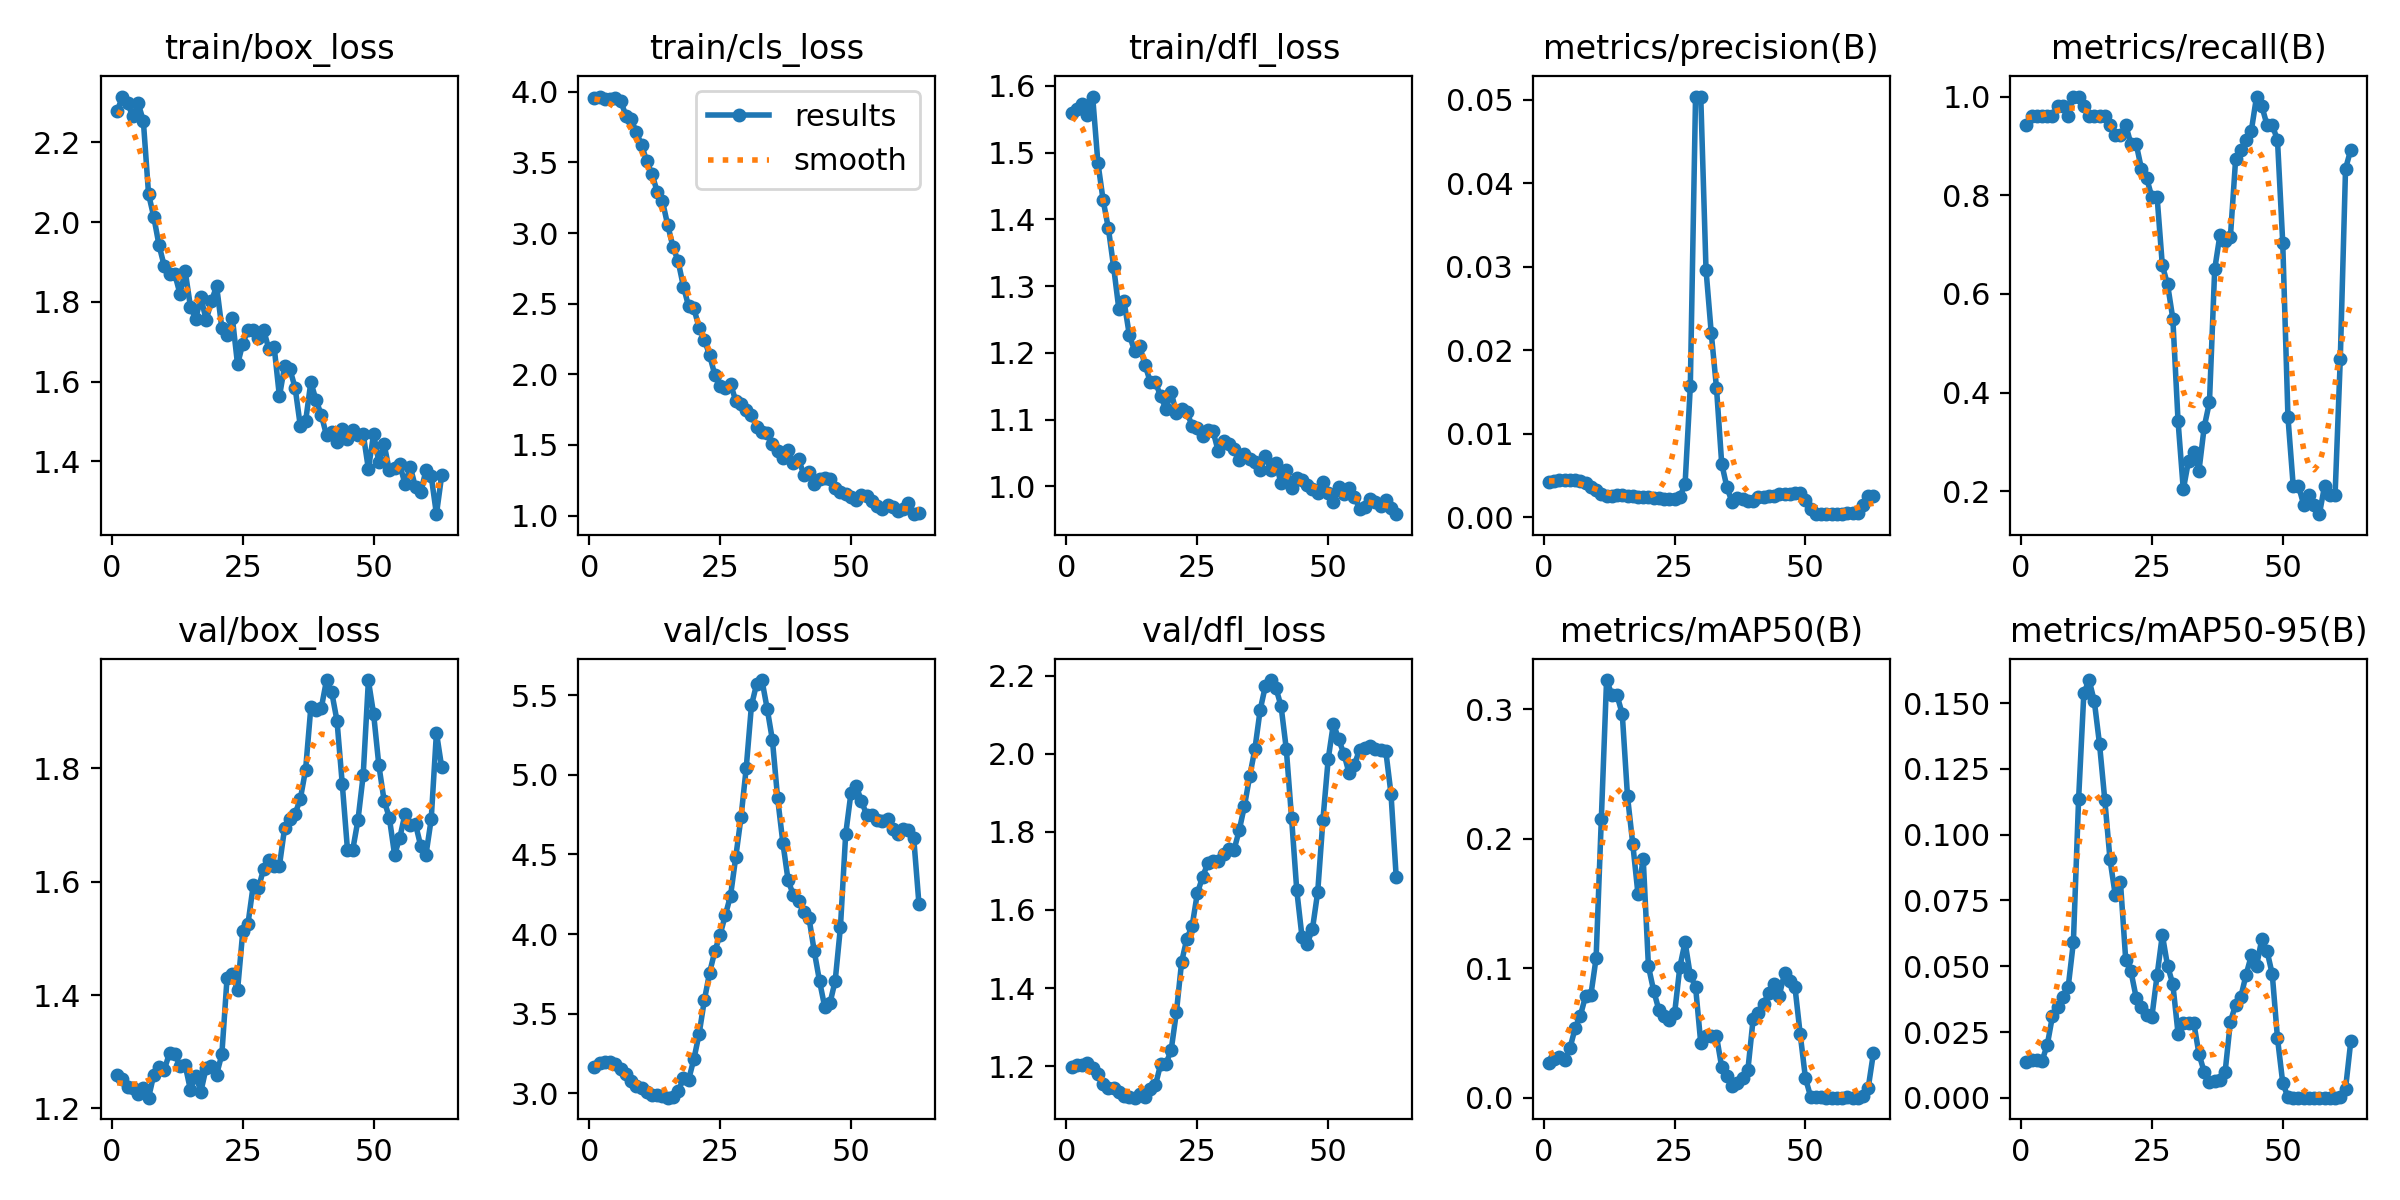

The file beside this chart, header and first rows:
epoch, time, train/box_loss, train/cls_loss, train/dfl_loss, metrics/precision(B), metrics/recall(B), metrics/mAP50(B), metrics/mAP50-95(B), val/box_loss, val/cls_loss, val/dfl_loss, lr/pg0, lr/pg1, lr/pg2
1, 4.129, 2.278, 3.958, 1.559, 0.00418, 0.9423, 0.02731, 0.01346, 1.259, 3.168, 1.198, 0, 0, 0
2, 8.411, 2.315, 3.966, 1.565, 0.00435, 0.9615, 0.02975, 0.01442, 1.251, 3.188, 1.203, 1.41897e-05, 1.41897e-05, 1.41897e-05
3, 13.16, 2.298, 3.949, 1.572, 0.0044, 0.9615, 0.03169, 0.01434, 1.237, 3.195, 1.203, 2.81787e-05, 2.81787e-05, 2.81787e-05
4, 17.67, 2.265, 3.95, 1.556, 0.00447, 0.9615, 0.02948, 0.01406, 1.237, 3.199, 1.209, 4.1967e-05, 4.1967e-05, 4.1967e-05
5, 22.24, 2.298, 3.953, 1.584, 0.00442, 0.9615, 0.03841, 0.01999, 1.226, 3.186, 1.194, 5.55547e-05, 5.55547e-05, 5.55547e-05
6, 26.84, 2.254, 3.937, 1.485, 0.00441, 0.9615, 0.05385, 0.031, 1.236, 3.156, 1.179, 6.89416e-05, 6.89416e-05, 6.89416e-05
7, 31.62, 2.07, 3.832, 1.429, 0.00435, 0.9808, 0.06362, 0.03465, 1.219, 3.12, 1.155, 8.2128e-05, 8.2128e-05, 8.2128e-05
8, 36.03, 2.013, 3.804, 1.387, 0.00407, 0.9808, 0.07878, 0.03821, 1.259, 3.078, 1.143, 9.51136e-05, 9.51136e-05, 9.51136e-05
9, 40.65, 1.942, 3.715, 1.329, 0.0036, 0.9615, 0.07938, 0.04196, 1.273, 3.047, 1.143, 0.0001079, 0.0001079, 0.0001079
10, 45.2, 1.89, 3.622, 1.266, 0.00324, 1, 0.1079, 0.05909, 1.268, 3.032, 1.133, 0.0001205, 0.0001205, 0.0001205
11, 49.94, 1.871, 3.508, 1.277, 0.00272, 1, 0.2155, 0.1135, 1.298, 3.009, 1.123, 0.0001329, 0.0001329, 0.0001329
12, 55.2, 1.87, 3.416, 1.227, 0.00254, 0.9808, 0.3225, 0.1538, 1.296, 2.99, 1.121, 0.0001451, 0.0001451, 0.0001451
13, 60.03, 1.82, 3.292, 1.203, 0.00254, 0.9615, 0.3114, 0.1587, 1.275, 2.99, 1.119, 0.000157, 0.000157, 0.000157
14, 64.99, 1.877, 3.224, 1.21, 0.0026, 0.9615, 0.3107, 0.1507, 1.276, 2.981, 1.127, 0.0001688, 0.0001688, 0.0001688
15, 69.47, 1.788, 3.056, 1.182, 0.00259, 0.9615, 0.2963, 0.1343, 1.233, 2.973, 1.122, 0.0001804, 0.0001804, 0.0001804
16, 73.98, 1.757, 2.904, 1.157, 0.00253, 0.9615, 0.2328, 0.1133, 1.258, 2.979, 1.142, 0.0001918, 0.0001918, 0.0001918
17, 78.72, 1.811, 2.798, 1.156, 0.00247, 0.9423, 0.1962, 0.09057, 1.23, 3.011, 1.151, 0.000203, 0.000203, 0.000203
18, 83.23, 1.754, 2.621, 1.135, 0.00234, 0.9231, 0.1574, 0.07705, 1.272, 3.097, 1.206, 0.0002139, 0.0002139, 0.0002139
19, 87.83, 1.801, 2.481, 1.116, 0.00234, 0.9231, 0.1847, 0.08182, 1.275, 3.086, 1.206, 0.0002247, 0.0002247, 0.0002247
20, 92.67, 1.839, 2.467, 1.141, 0.00238, 0.9423, 0.1016, 0.05246, 1.26, 3.215, 1.241, 0.0002353, 0.0002353, 0.0002353
21, 97.42, 1.734, 2.329, 1.11, 0.00226, 0.9039, 0.08273, 0.04803, 1.295, 3.373, 1.338, 0.0002457, 0.0002457, 0.0002457
22, 101.8, 1.718, 2.244, 1.115, 0.00228, 0.9039, 0.06782, 0.0381, 1.431, 3.585, 1.467, 0.0002558, 0.0002558, 0.0002558
23, 106.4, 1.761, 2.135, 1.111, 0.00217, 0.8538, 0.06355, 0.0344, 1.437, 3.757, 1.527, 0.0002658, 0.0002658, 0.0002658
24, 110.9, 1.643, 1.996, 1.091, 0.00216, 0.8346, 0.06033, 0.0314, 1.408, 3.892, 1.559, 0.0002756, 0.0002756, 0.0002756
25, 115.7, 1.695, 1.921, 1.088, 0.00215, 0.7962, 0.06535, 0.03079, 1.512, 3.995, 1.643, 0.0002852, 0.0002852, 0.0002852
26, 120.8, 1.73, 1.901, 1.076, 0.00242, 0.7962, 0.1011, 0.04667, 1.526, 4.118, 1.684, 0.0002945, 0.0002945, 0.0002945
27, 125.5, 1.729, 1.932, 1.085, 0.00393, 0.6577, 0.1203, 0.06193, 1.594, 4.24, 1.72, 0.0003037, 0.0003037, 0.0003037
28, 130.7, 1.709, 1.813, 1.083, 0.01566, 0.6192, 0.09453, 0.0501, 1.589, 4.483, 1.725, 0.0003127, 0.0003127, 0.0003127
29, 135.8, 1.729, 1.79, 1.052, 0.05037, 0.55, 0.08591, 0.04322, 1.623, 4.732, 1.724, 0.0003215, 0.0003215, 0.0003215
30, 140.4, 1.681, 1.747, 1.068, 0.05028, 0.3423, 0.04219, 0.02444, 1.638, 5.043, 1.743, 0.00033, 0.00033, 0.00033
31, 145.2, 1.686, 1.71, 1.064, 0.02963, 0.2039, 0.04757, 0.02851, 1.627, 5.436, 1.756, 0.0003384, 0.0003384, 0.0003384
32, 149.9, 1.563, 1.626, 1.057, 0.02204, 0.2615, 0.04763, 0.02852, 1.628, 5.571, 1.753, 0.0003466, 0.0003466, 0.0003466
33, 154.6, 1.639, 1.593, 1.039, 0.01548, 0.2808, 0.04766, 0.02853, 1.695, 5.595, 1.804, 0.0003545, 0.0003545, 0.0003545
34, 159.6, 1.631, 1.581, 1.048, 0.00638, 0.2423, 0.02387, 0.01665, 1.71, 5.415, 1.866, 0.0003623, 0.0003623, 0.0003623
35, 164.7, 1.585, 1.504, 1.042, 0.00355, 0.3308, 0.01682, 0.00984, 1.72, 5.219, 1.942, 0.0003699, 0.0003699, 0.0003699
36, 169.6, 1.488, 1.459, 1.036, 0.00175, 0.3808, 0.00928, 0.00603, 1.746, 4.853, 2.012, 0.0003772, 0.0003772, 0.0003772
37, 174.3, 1.5, 1.409, 1.025, 0.00229, 0.65, 0.01168, 0.00629, 1.797, 4.573, 2.112, 0.0003844, 0.0003844, 0.0003844
38, 178.8, 1.599, 1.463, 1.045, 0.00215, 0.7192, 0.01514, 0.0068, 1.907, 4.337, 2.174, 0.0003914, 0.0003914, 0.0003914
39, 183.9, 1.554, 1.376, 1.024, 0.00195, 0.7077, 0.02164, 0.00998, 1.903, 4.244, 2.189, 0.0003981, 0.0003981, 0.0003981
40, 188.9, 1.516, 1.4, 1.035, 0.00191, 0.7154, 0.06078, 0.02896, 1.906, 4.207, 2.169, 0.0004047, 0.0004047, 0.0004047
41, 193.4, 1.465, 1.29, 1.005, 0.00236, 0.8731, 0.06529, 0.03534, 1.956, 4.136, 2.122, 0.0004111, 0.0004111, 0.0004111
42, 198.1, 1.473, 1.306, 1.025, 0.00243, 0.8923, 0.07255, 0.03841, 1.934, 4.1, 2.012, 0.0004172, 0.0004172, 0.0004172
43, 202.5, 1.45, 1.225, 0.997, 0.00249, 0.9115, 0.08137, 0.04677, 1.884, 3.891, 1.836, 0.0004232, 0.0004232, 0.0004232
44, 207.4, 1.481, 1.256, 1.013, 0.00252, 0.9308, 0.08809, 0.0541, 1.773, 3.706, 1.65, 0.000429, 0.000429, 0.000429
45, 212.1, 1.455, 1.267, 1.01, 0.00274, 1, 0.07903, 0.05022, 1.656, 3.542, 1.531, 0.0004345, 0.0004345, 0.0004345
46, 216.9, 1.479, 1.258, 1.002, 0.00276, 0.9808, 0.09621, 0.06026, 1.656, 3.566, 1.513, 0.0004399, 0.0004399, 0.0004399
47, 221.7, 1.465, 1.198, 0.9964, 0.00278, 0.9423, 0.09041, 0.05581, 1.708, 3.707, 1.552, 0.000445, 0.000445, 0.000445
48, 226.7, 1.47, 1.17, 0.9898, 0.00292, 0.9423, 0.08535, 0.04697, 1.787, 4.044, 1.646, 0.00045, 0.00045, 0.00045
49, 231.5, 1.381, 1.152, 1.006, 0.00282, 0.9115, 0.04908, 0.02261, 1.955, 4.626, 1.831, 0.0004548, 0.0004548, 0.0004548
50, 236.1, 1.469, 1.129, 0.9904, 0.00209, 0.7038, 0.01525, 0.00574, 1.895, 4.883, 1.986, 0.0004593, 0.0004593, 0.0004593
51, 240.7, 1.397, 1.112, 0.9774, 0.00093, 0.35, 0.00081, 0.00016, 1.805, 4.931, 2.077, 0.0004637, 0.0004637, 0.0004637
52, 245.5, 1.443, 1.144, 0.9993, 0.00041, 0.2115, 0.00042, 0.00011, 1.743, 4.836, 2.037, 0.0004678, 0.0004678, 0.0004678
53, 250.2, 1.377, 1.139, 0.9888, 0.00041, 0.2115, 0.00051, 0.00012, 1.713, 4.749, 2, 0.0004718, 0.0004718, 0.0004718
54, 255.2, 1.383, 1.1, 0.9973, 0.00035, 0.1731, 0.00031, 9e-05, 1.648, 4.75, 1.95, 0.0004755, 0.0004755, 0.0004755
55, 260, 1.392, 1.068, 0.9846, 0.00041, 0.1923, 0.0003, 0.0001, 1.677, 4.714, 1.972, 0.0004791, 0.0004791, 0.0004791
56, 265.1, 1.343, 1.044, 0.9669, 0.00039, 0.1731, 0.00021, 8e-05, 1.72, 4.708, 2.01, 0.0004824, 0.0004824, 0.0004824
57, 269.9, 1.386, 1.075, 0.9697, 0.00034, 0.1538, 0.00022, 8e-05, 1.7, 4.725, 2.015, 0.0004856, 0.0004856, 0.0004856
58, 275, 1.335, 1.061, 0.9811, 0.00047, 0.2115, 0.00036, 0.0001, 1.702, 4.661, 2.019, 0.0004885, 0.0004885, 0.0004885
59, 280, 1.322, 1.036, 0.976, 0.00045, 0.1923, 0.00032, 9e-05, 1.663, 4.63, 2.011, 0.0004913, 0.0004913, 0.0004913
60, 284.5, 1.378, 1.05, 0.9714, 0.00047, 0.1923, 0.00032, 0.0001, 1.648, 4.657, 2.009, 0.0004938, 0.0004938, 0.0004938
... 3 more rows
